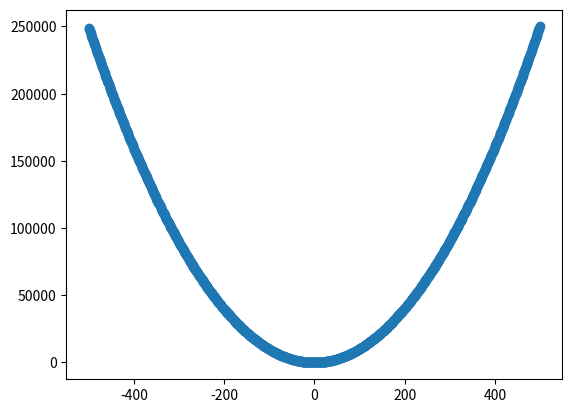

Generate this figure with matplotlib: (Note: this script raises an exception after producing the figure.)
# -*- coding: utf-8 -*-
## 描画用のメソッド
from matplotlib import pyplot as plt

def draw_graph(x, y):
    plt.plot(x, y, marker="o")
    plt.savefig("/Users/<user>/Dropbox/Script/_Python/python_math_book/Ch2/image/2-2.pdf")
    plt.show()

x_values = range(-500, 500)
y_values = []

for x in x_values:
    y_values.append(x**2 + 2*x +1)

draw_graph(x_values, y_values)
